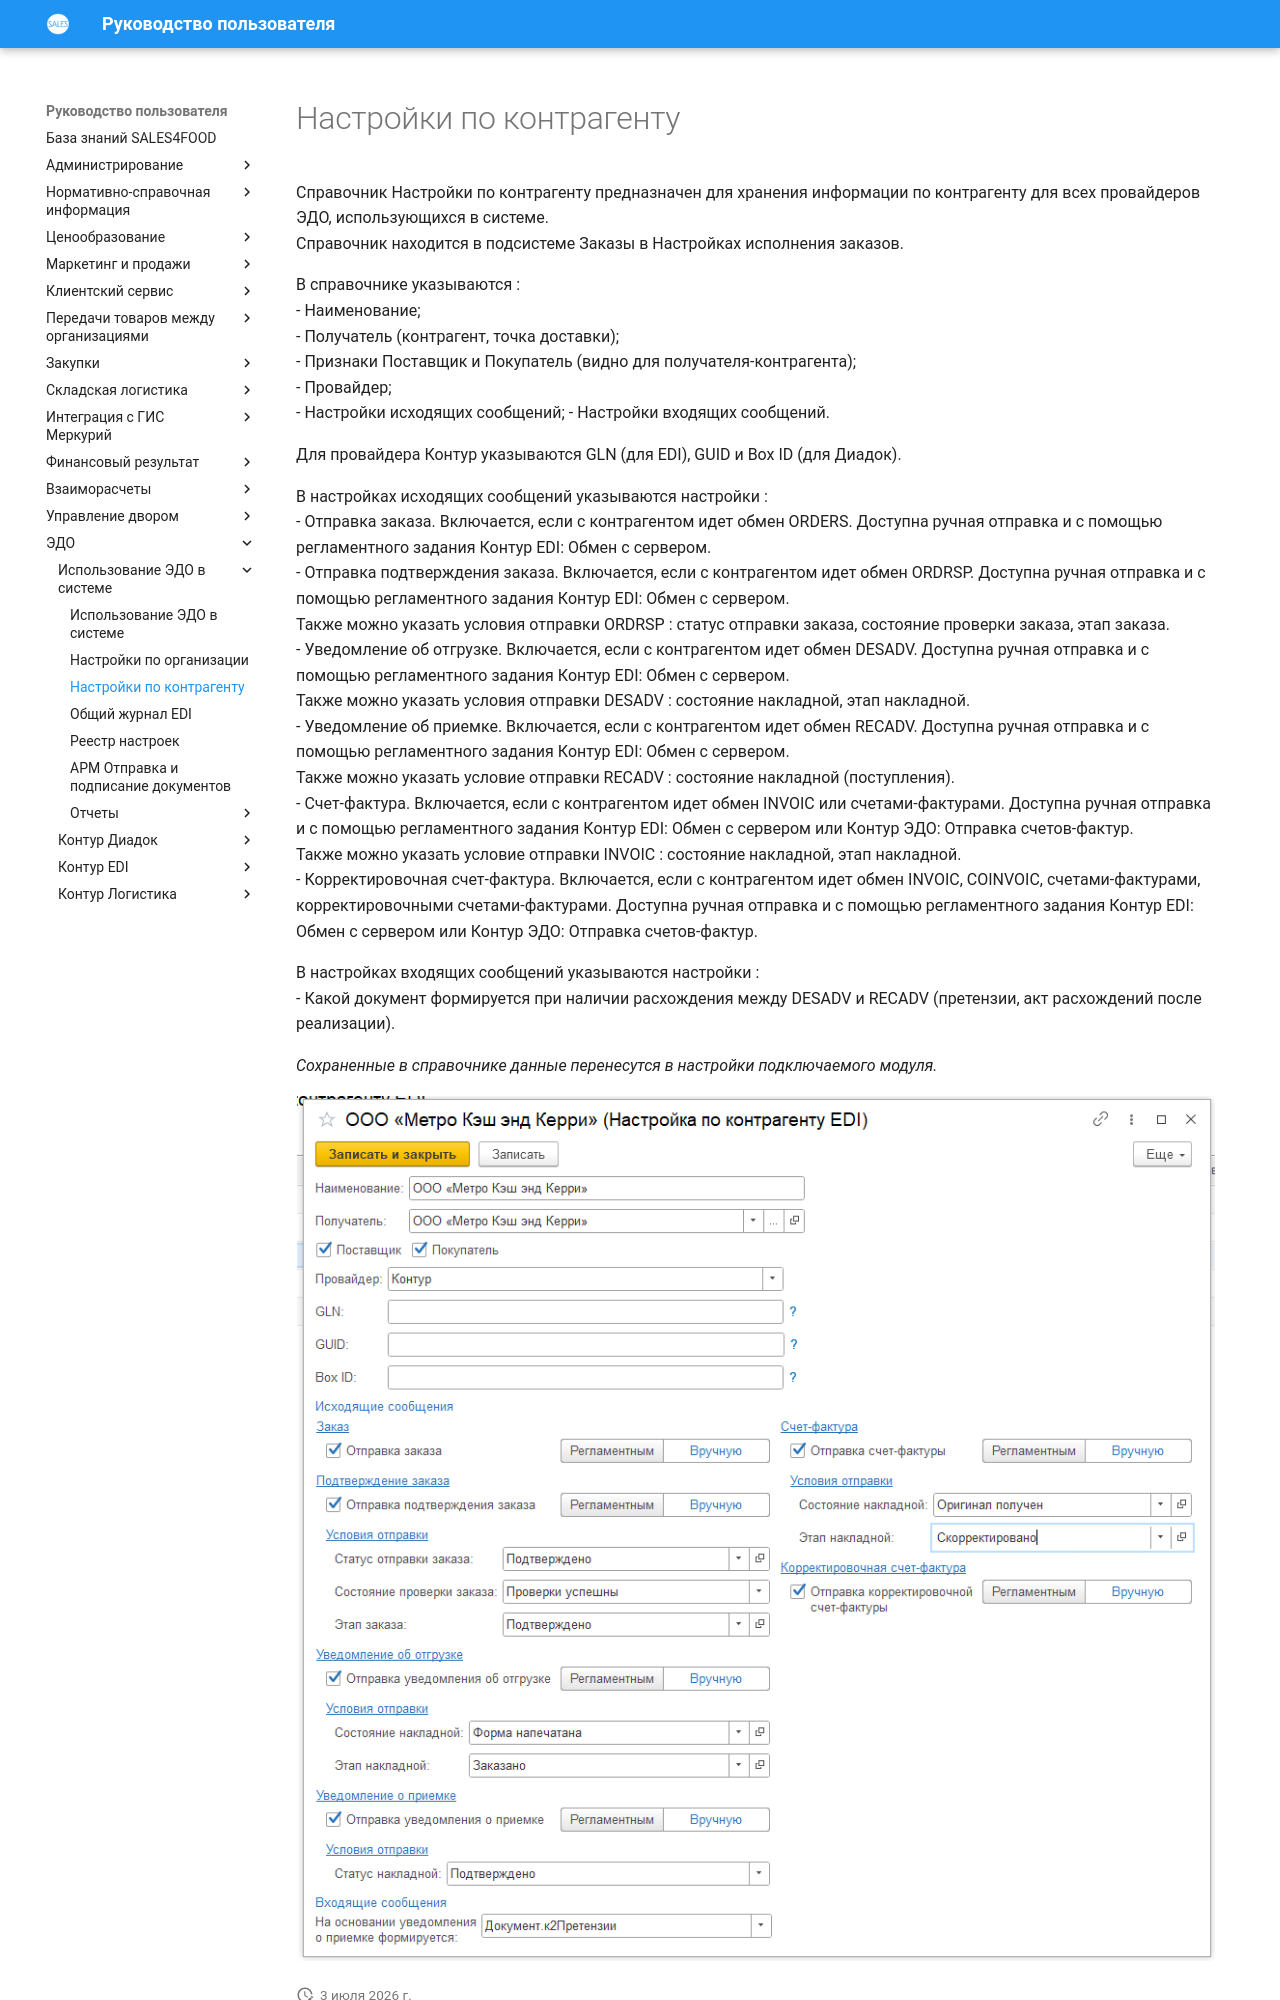

repository: Konstanta-it/sales4food · page: EDM/Settings/CounterpartiesSettings/index.html · generator: mkdocs

# Настройки по контрагенту  

Справочник Настройки по контрагенту предназначен для хранения информации по контрагенту для всех провайдеров ЭДО, использующихся в системе.   
Справочник находится в подсистеме Заказы в Настройках исполнения заказов.  

В справочнике указываются :  
- Наименование;  
- Получатель (контрагент, точка доставки);  
- Признаки Поставщик и Покупатель (видно для получателя-контрагента);  
- Провайдер;  
- Настройки исходящих сообщений;
- Настройки входящих сообщений.  

Для провайдера Контур указываются GLN (для EDI), GUID и Box ID (для Диадок).
